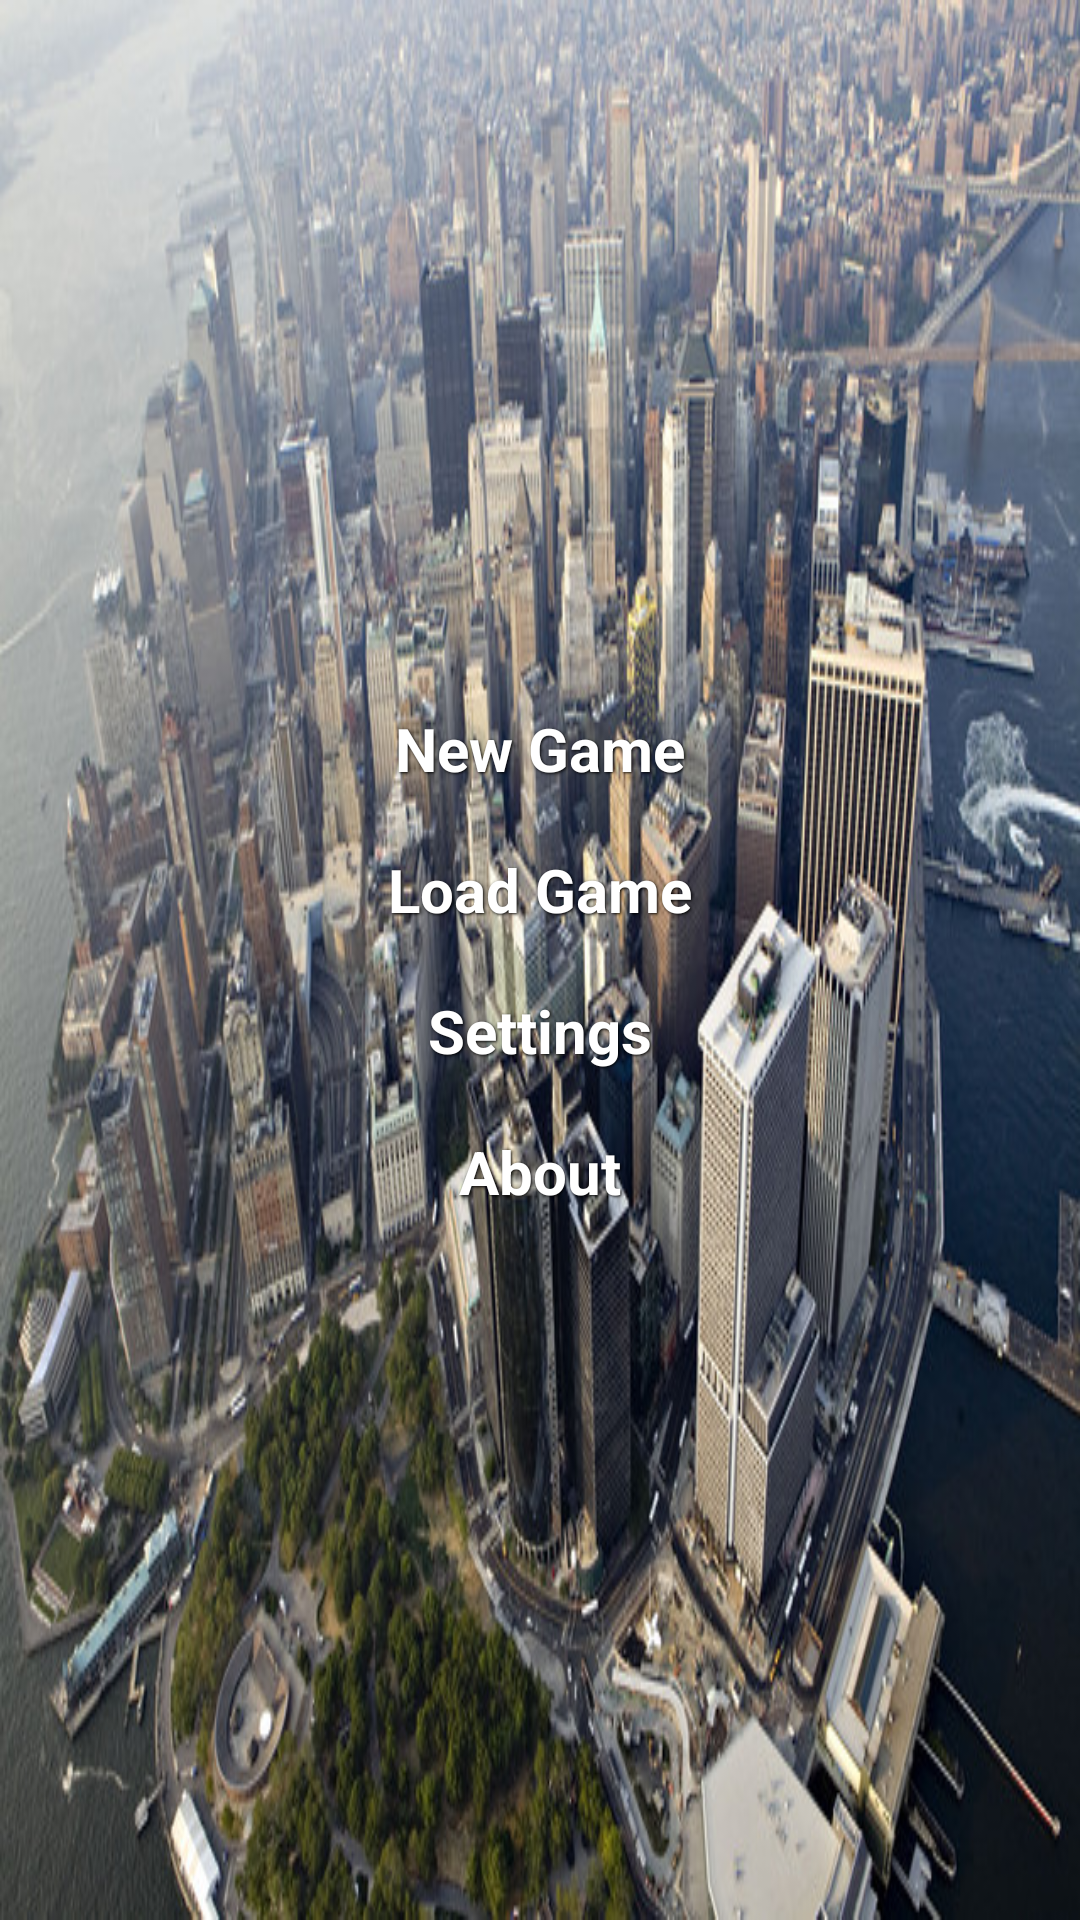

The Android layout XML behind this screen, and the referenced resources:
<!-- AndroidManifest.xml: application theme AppTheme -->
<!-- res/layout/main_menu.xml -->
<?xml version="1.0" encoding="utf-8"?>
<RelativeLayout xmlns:android="http://schemas.android.com/apk/res/android"
    android:layout_width="fill_parent"
    android:layout_height="fill_parent"
    android:orientation="vertical" 
    android:background="@drawable/main_menu_background">
    
    <LinearLayout
        android:layout_width="wrap_content"
        android:layout_height="wrap_content"
        android:layout_centerInParent="true"
        android:orientation="vertical" >
        
	    <Button
	              android:id="@+id/buttonNewGame"
	              android:layout_width="200dp"
	              android:layout_height="wrap_content"
	              android:text="New Game" 
	              style="@style/button_style_shadow"
	              android:layout_margin="10dp"/>
	    
	    <Button
	              android:id="@+id/buttonLoadGame"
	              android:layout_width="200dp"
	              android:layout_height="wrap_content"
	              android:text="Load Game" 
	              style="@style/button_style_shadow"
	              android:layout_margin="10dp"/>
	    
	    <Button
	              android:id="@+id/buttonSettings"
	              android:layout_width="200dp"
	              android:layout_height="wrap_content"
	              android:text="Settings" 
	              style="@style/button_style_shadow"
	              android:layout_margin="10dp"/>
	    
	    <Button
	              android:id="@+id/buttonAbout"
	              android:layout_width="200dp"
	              android:layout_height="wrap_content"
	              android:text="About" 
	              style="@style/button_style_shadow"
	              android:layout_margin="10dp"/>
    
    </LinearLayout>

</RelativeLayout>
<!-- resources referenced by this layout -->
<resources>
  <!-- drawable main_menu_background: jpg bitmap (drawable, 141687 bytes) -->
  <style name="button_style_shadow">
  	    <item name="android:layout_width">fill_parent</item>
  	    <item name="android:layout_height">wrap_content</item>
  	    <item name="android:textColor">#ffffff</item>
  	    <item name="android:gravity">center</item>
  	    <item name="android:layout_margin">3dp</item>
  	    <item name="android:textSize">20sp</item>
  	    <item name="android:textStyle">bold</item>
  	    <item name="android:shadowColor">#000000</item>
  	    <item name="android:shadowDx">1</item>
  	    <item name="android:shadowDy">1</item>
  	    <item name="android:shadowRadius">2</item>
  	    <item name="android:background">@drawable/blue_button</item>
    	</style>
  <style name="AppTheme" parent="AppBaseTheme">
          
          <item name="android:buttonStyle">@style/button_style_default</item>
      </style>
  <style name="AppBaseTheme" parent="android:Theme.Light">
          
      </style>
  <style name="button_style_default">
  	    <item name="android:layout_width">fill_parent</item>
  	    <item name="android:layout_height">wrap_content</item>
  	    <item name="android:textColor">#ffffff</item>
  	    <item name="android:gravity">center</item>
  	    <item name="android:layout_margin">3dp</item>
  	    <item name="android:textSize">20sp</item>
  	    <item name="android:textStyle">bold</item>
  	    <item name="android:background">@drawable/blue_button</item>
    	</style>
</resources>
